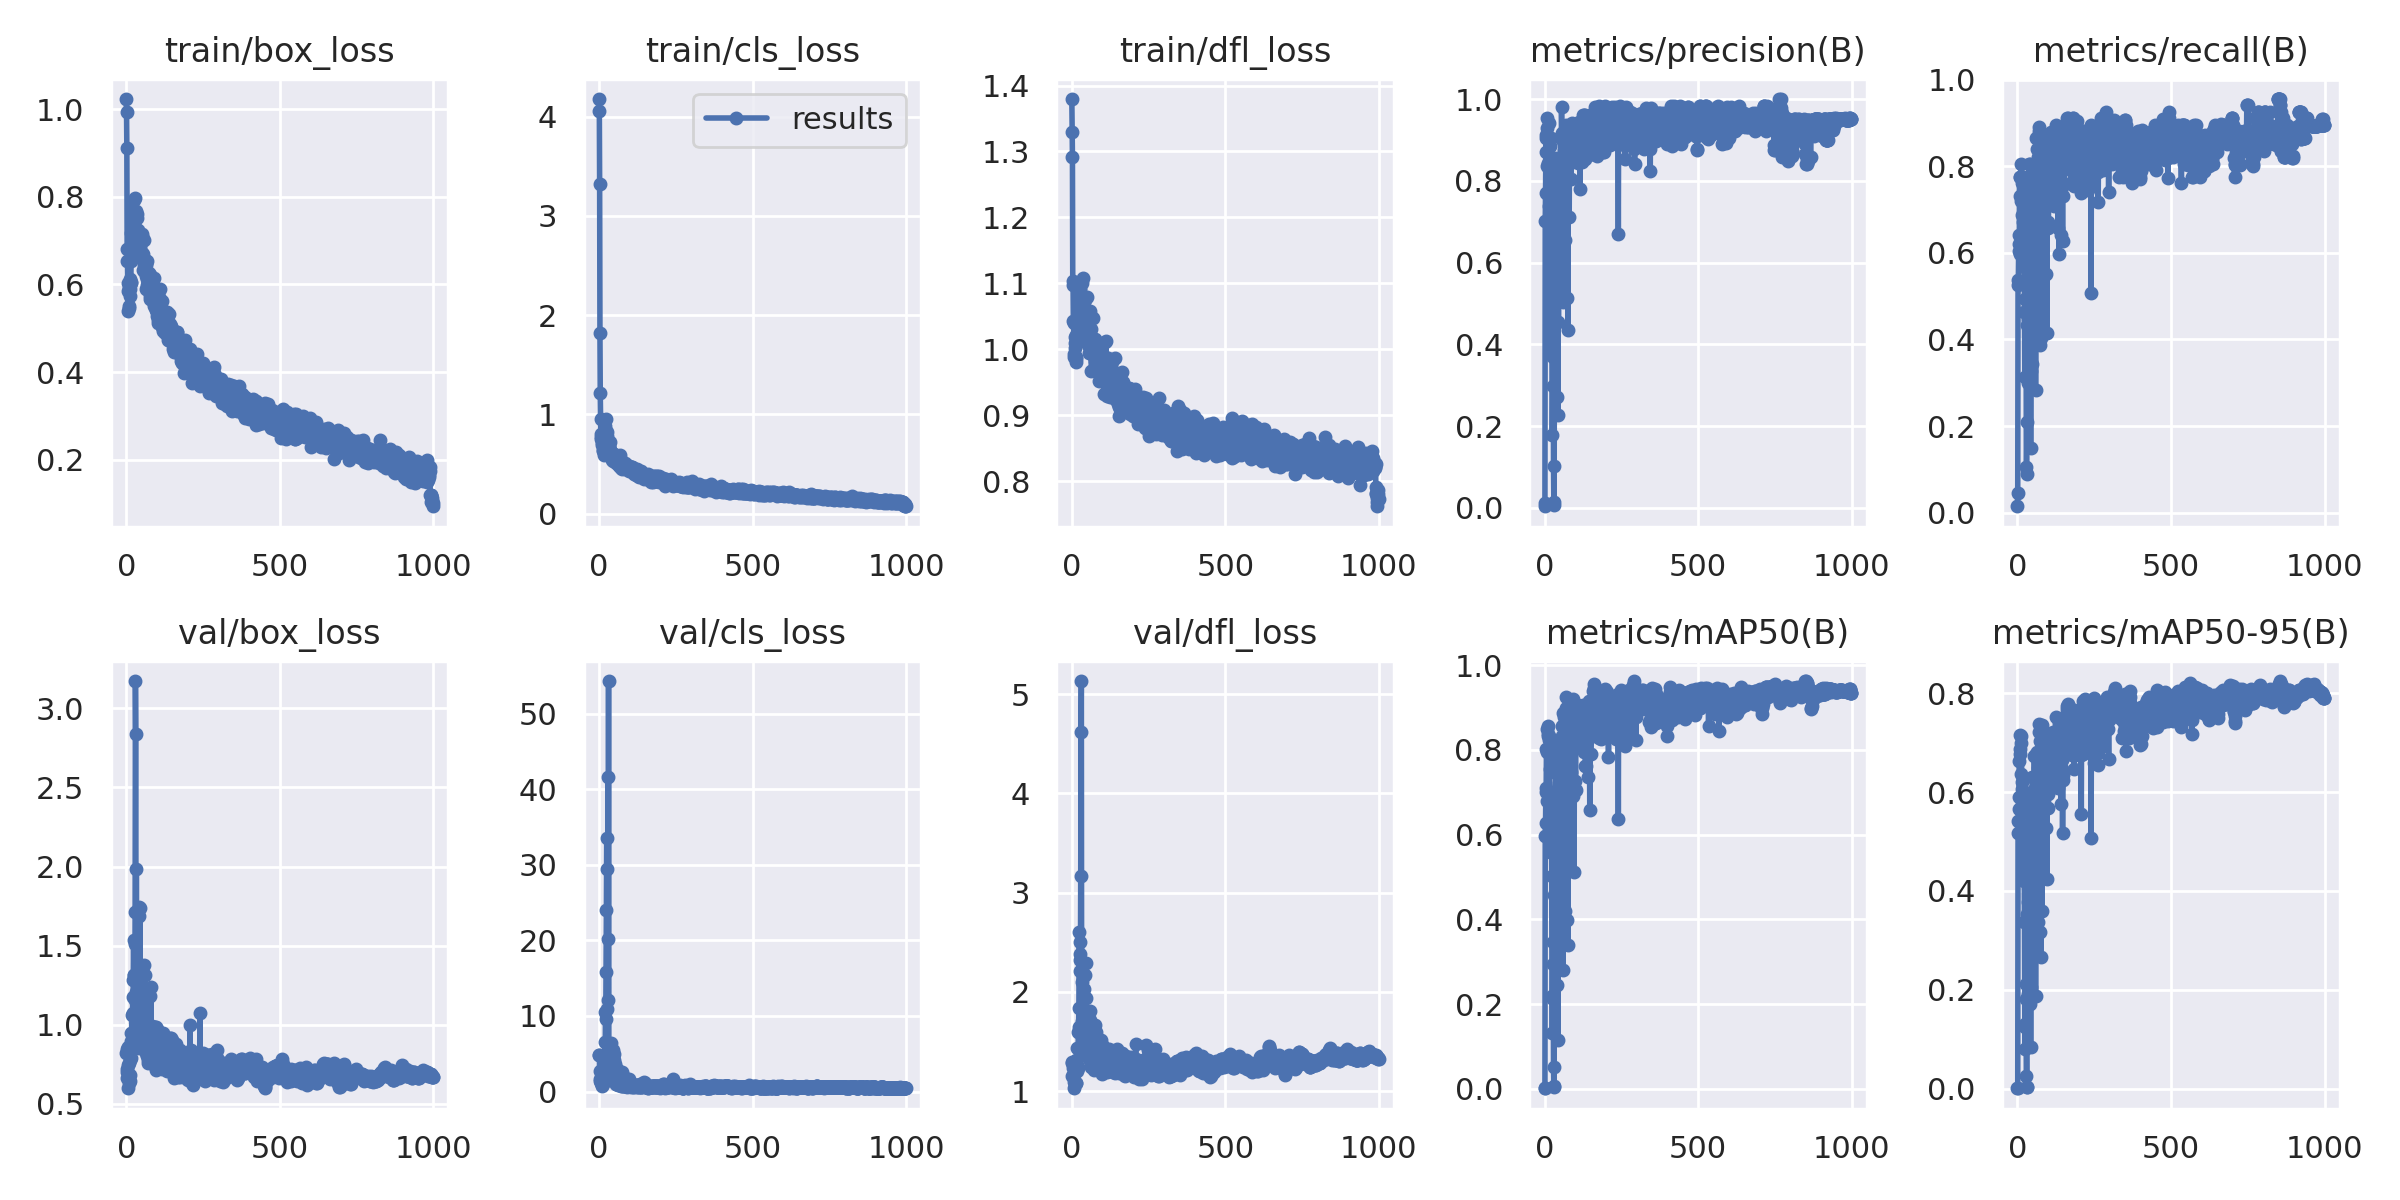

The file beside this chart, header and first rows:
epoch, train/box_loss, train/cls_loss, train/dfl_loss, metrics/precision(B), metrics/recall(B), metrics/mAP50(B), metrics/mAP50-95(B), val/box_loss, val/cls_loss, val/dfl_loss, lr/pg0, lr/pg1, lr/pg2
0, 1.023, 4.176, 1.379, 0.00374, 0.01493, 0.00112, 0.00052, 0.8217, 4.864, 1.289, 0.0964, 0.0004, 0.0004
1, 0.9931, 4.059, 1.33, 0.01193, 0.04478, 0.00146, 0.00081, 0.8478, 4.777, 1.298, 0.0919, 0.0008991, 0.0008991
2, 0.9123, 3.317, 1.292, 0.7014, 0.5259, 0.5967, 0.5164, 0.7198, 2.658, 1.156, 0.0874, 0.001397, 0.001397
3, 0.6805, 1.816, 1.103, 0.7696, 0.5373, 0.6266, 0.5417, 0.6619, 1.711, 1.154, 0.08289, 0.001894, 0.001894
4, 0.6539, 1.213, 1.097, 0.871, 0.6048, 0.7015, 0.5909, 0.6998, 1.414, 1.15, 0.07839, 0.00239, 0.00239
5, 0.6031, 0.9551, 1.044, 0.9123, 0.6215, 0.709, 0.5667, 0.8591, 1.498, 1.235, 0.07389, 0.002886, 0.002886
6, 0.5845, 0.7534, 1.039, 0.9048, 0.6418, 0.8022, 0.6623, 0.7439, 1.124, 1.095, 0.06938, 0.00338, 0.00338
7, 0.5403, 0.7776, 0.9877, 0.8361, 0.7761, 0.7954, 0.6776, 0.5981, 1.216, 1.03, 0.06487, 0.003873, 0.003873
8, 0.5512, 0.8042, 0.9929, 0.9298, 0.597, 0.6792, 0.5652, 0.7562, 1.529, 1.177, 0.06037, 0.004365, 0.004365
9, 0.591, 0.7942, 1.009, 0.954, 0.7313, 0.85, 0.7149, 0.6337, 0.8609, 1.078, 0.05586, 0.004856, 0.004856
10, 0.5462, 0.6943, 1.002, 0.906, 0.7761, 0.8382, 0.6875, 0.685, 0.7807, 1.087, 0.05135, 0.005346, 0.005346
11, 0.5737, 0.7078, 1.018, 0.8426, 0.7192, 0.8329, 0.6361, 0.7768, 1.518, 1.228, 0.04684, 0.005836, 0.005836
12, 0.6112, 0.689, 1.022, 0.7731, 0.806, 0.8559, 0.7139, 0.6797, 2.376, 1.087, 0.04232, 0.006324, 0.006324
13, 0.5897, 0.6305, 0.9804, 0.9404, 0.7313, 0.8238, 0.6991, 0.6449, 1.215, 1.086, 0.03781, 0.006811, 0.006811
14, 0.6031, 0.64, 0.9854, 0.8295, 0.7612, 0.8049, 0.6197, 0.7913, 1.038, 1.2, 0.0333, 0.007297, 0.007297
15, 0.6047, 0.5966, 0.9888, 0.7386, 0.7761, 0.8331, 0.606, 0.9481, 1.513, 1.315, 0.02878, 0.007783, 0.007783
16, 0.6544, 0.7459, 1.016, 0.8859, 0.6866, 0.7554, 0.5698, 0.8948, 1.489, 1.261, 0.02427, 0.008267, 0.008267
17, 0.7165, 0.6871, 1.044, 0.5884, 0.6716, 0.6761, 0.4794, 0.8488, 1.848, 1.206, 0.01975, 0.00875, 0.00875
18, 0.6768, 0.7779, 1.023, 0.7903, 0.597, 0.68, 0.5126, 1.063, 3.394, 1.435, 0.01523, 0.009232, 0.009232
19, 0.7299, 0.7057, 1.026, 0.3809, 0.7761, 0.5594, 0.4287, 0.8884, 6.577, 1.236, 0.01071, 0.009714, 0.009714
20, 0.7719, 0.7121, 1.061, 0.5526, 0.6418, 0.5687, 0.4392, 0.8908, 3.852, 1.249, 0.009802, 0.009802, 0.009802
21, 0.7615, 0.8843, 1.071, 0.9048, 0.5672, 0.6907, 0.4204, 1.178, 10.52, 1.599, 0.009802, 0.009802, 0.009802
22, 0.7684, 0.9538, 1.078, 0.8235, 0.6269, 0.6529, 0.4378, 1.077, 9.649, 1.649, 0.009792, 0.009792, 0.009792
23, 0.7708, 0.7648, 1.046, 0.7561, 0.4627, 0.5024, 0.3374, 1.281, 15.78, 1.843, 0.009782, 0.009782, 0.009782
24, 0.7489, 0.8385, 1.074, 0.4565, 0.3134, 0.2186, 0.1315, 1.536, 24.07, 2.609, 0.009772, 0.009772, 0.009772
25, 0.7408, 0.8228, 1.06, 0.1792, 0.5672, 0.1318, 0.0796, 1.315, 33.6, 2.504, 0.009762, 0.009762, 0.009762
26, 0.7922, 0.7815, 1.093, 0.2973, 0.4925, 0.2109, 0.1253, 1.315, 29.4, 2.318, 0.009753, 0.009753, 0.009753
27, 0.7966, 0.7087, 1.09, 0.6774, 0.3134, 0.3462, 0.2115, 1.512, 10.89, 2.385, 0.009743, 0.009743, 0.009743
28, 0.7141, 0.681, 1.026, 0.3694, 0.6119, 0.2939, 0.1809, 1.157, 20.12, 2.214, 0.009733, 0.009733, 0.009733
29, 0.718, 0.6657, 1.071, 0.1029, 0.1045, 0.05074, 0.02545, 1.712, 41.67, 3.164, 0.009723, 0.009723, 0.009723
30, 0.7279, 0.6803, 1.05, 0.01522, 0.08955, 0.00488, 0.0022, 3.173, 12.09, 4.624, 0.009713, 0.009713, 0.009713
31, 0.7255, 0.6748, 1.067, 0.00701, 0.209, 0.00535, 0.00221, 2.838, 54.31, 5.133, 0.009703, 0.009703, 0.009703
32, 0.724, 0.7102, 1.058, 0.5003, 0.4334, 0.4571, 0.3526, 1.208, 4.3, 1.705, 0.009693, 0.009693, 0.009693
33, 0.7667, 0.682, 1.101, 0.6284, 0.2985, 0.2975, 0.1913, 1.986, 4.522, 2.099, 0.009683, 0.009683, 0.009683
34, 0.6962, 0.6673, 1.039, 0.6362, 0.4478, 0.504, 0.377, 1.174, 3.074, 1.561, 0.009673, 0.009673, 0.009673
35, 0.7599, 0.7183, 1.108, 0.8553, 0.6119, 0.6944, 0.4558, 1.114, 1.82, 1.624, 0.009663, 0.009663, 0.009663
36, 0.7507, 0.643, 1.073, 0.7716, 0.6556, 0.7625, 0.5297, 1.062, 3.347, 1.763, 0.009654, 0.009654, 0.009654
37, 0.7147, 0.6056, 1.05, 0.7602, 0.8045, 0.7971, 0.557, 0.965, 3.308, 1.516, 0.009644, 0.009644, 0.009644
38, 0.7253, 0.5967, 1.061, 0.6403, 0.7761, 0.7453, 0.5349, 1.04, 4.158, 1.607, 0.009634, 0.009634, 0.009634
39, 0.7099, 0.6188, 1.044, 0.7186, 0.7612, 0.7842, 0.5605, 0.9483, 3.11, 1.677, 0.009624, 0.009624, 0.009624
40, 0.7131, 0.6095, 1.046, 0.2717, 0.403, 0.2458, 0.172, 1.69, 6.47, 2.03, 0.009614, 0.009614, 0.009614
41, 0.6845, 0.559, 1.035, 0.6275, 0.806, 0.7834, 0.59, 0.8511, 4.603, 1.415, 0.009604, 0.009604, 0.009604
42, 0.6756, 0.5457, 1.045, 0.623, 0.7015, 0.6823, 0.492, 1.014, 3.914, 1.534, 0.009594, 0.009594, 0.009594
43, 0.6903, 0.5952, 1.042, 0.2282, 0.15, 0.1146, 0.0834, 1.742, 5.038, 2.171, 0.009584, 0.009584, 0.009584
44, 0.6871, 0.5693, 1.074, 0.7584, 0.5672, 0.6002, 0.4433, 0.9556, 3.02, 1.593, 0.009574, 0.009574, 0.009574
45, 0.6906, 0.5978, 1.038, 0.4557, 0.3284, 0.3663, 0.2046, 1.736, 5.526, 2.29, 0.009564, 0.009564, 0.009564
46, 0.6815, 0.6019, 1.039, 0.7629, 0.6716, 0.7222, 0.5312, 0.9883, 3.241, 1.488, 0.009555, 0.009555, 0.009555
47, 0.6671, 0.5321, 1.014, 0.7156, 0.4925, 0.5498, 0.3922, 1.324, 4.533, 1.942, 0.009545, 0.009545, 0.009545
48, 0.7075, 0.5575, 1.079, 0.611, 0.3433, 0.4041, 0.2755, 1.343, 4.135, 1.691, 0.009535, 0.009535, 0.009535
49, 0.7016, 0.568, 1.054, 0.807, 0.7488, 0.8215, 0.63, 0.8747, 2.087, 1.363, 0.009525, 0.009525, 0.009525
50, 0.7098, 0.5971, 1.036, 0.5578, 0.6967, 0.7211, 0.5519, 0.9209, 4.914, 1.453, 0.009515, 0.009515, 0.009515
51, 0.672, 0.5615, 1.034, 0.6496, 0.7612, 0.7788, 0.5836, 0.9814, 3.63, 1.504, 0.009505, 0.009505, 0.009505
52, 0.7146, 0.5375, 1.049, 0.9037, 0.7004, 0.7458, 0.5531, 1.007, 2.3, 1.468, 0.009495, 0.009495, 0.009495
53, 0.6705, 0.5688, 1.007, 0.8578, 0.6302, 0.6928, 0.5213, 1.014, 1.903, 1.613, 0.009485, 0.009485, 0.009485
54, 0.6564, 0.5395, 1.036, 0.7449, 0.5075, 0.5775, 0.4449, 1.104, 2.211, 1.562, 0.009475, 0.009475, 0.009475
55, 0.6332, 0.5078, 0.9939, 0.9815, 0.7905, 0.857, 0.6732, 0.8589, 0.966, 1.326, 0.009465, 0.009465, 0.009465
56, 0.6624, 0.5227, 1.033, 0.9174, 0.7463, 0.7969, 0.5853, 0.9546, 1.019, 1.366, 0.009456, 0.009456, 0.009456
57, 0.6449, 0.5618, 1.016, 0.795, 0.7463, 0.7685, 0.5532, 1.021, 1.241, 1.385, 0.009446, 0.009446, 0.009446
58, 0.7008, 0.5586, 1.058, 0.913, 0.7827, 0.8336, 0.608, 0.9552, 2.304, 1.453, 0.009436, 0.009436, 0.009436
59, 0.6307, 0.5384, 0.998, 0.5032, 0.2836, 0.2811, 0.1871, 1.375, 3.004, 1.717, 0.009426, 0.009426, 0.009426
... 940 more rows
